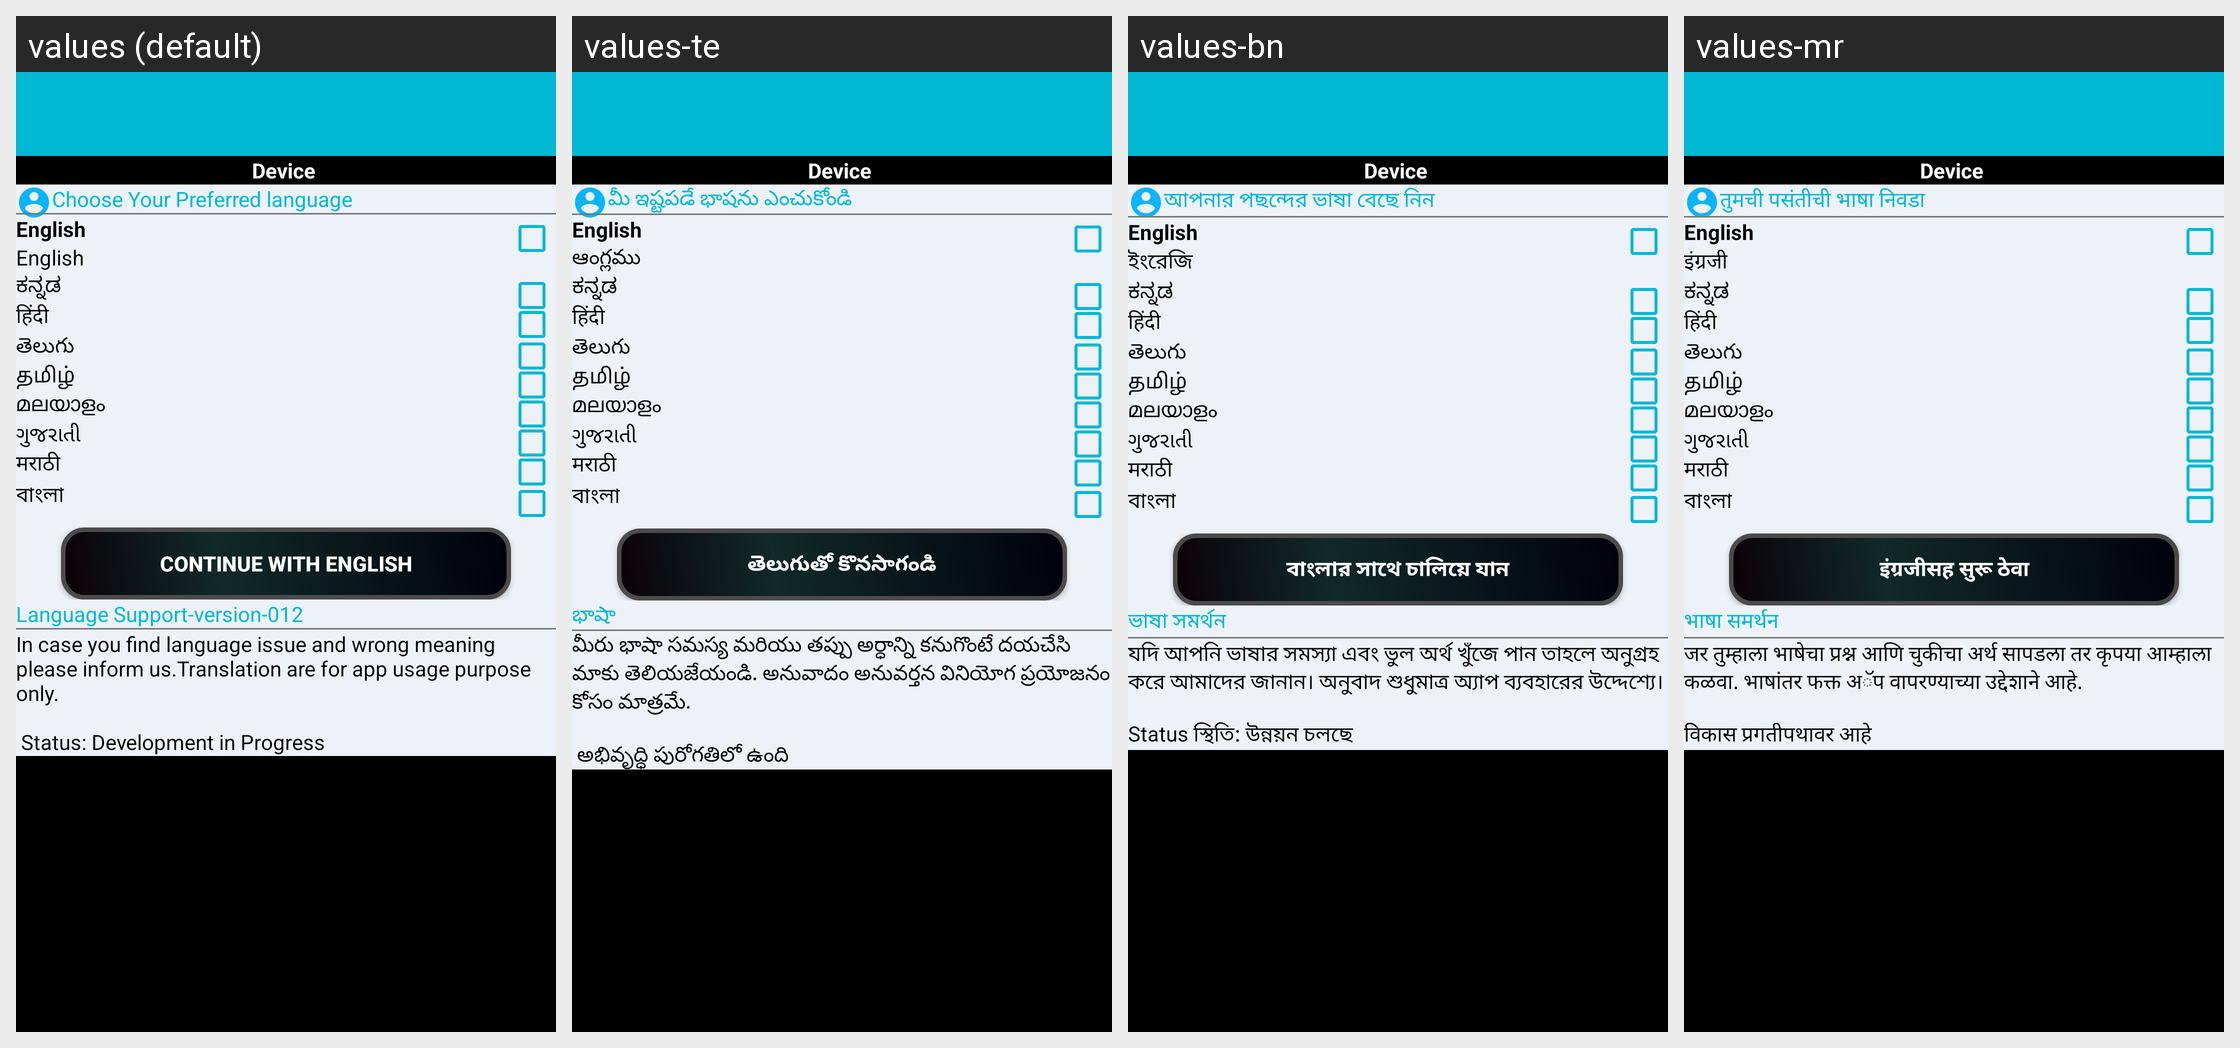

Translations of the strings shown on this Android screen, per locale in the grid:
Android screen res/layout/activity_language.xml rendered under 4 locales, left to right: values (default), values-te, values-bn, values-mr. Device: Nexus 5 (rendered at 1080×1920; each locale shown at half size, 540×960, under a caption strip naming it); theme AppTheme.
Other locales in the repository, not shown: values-gu, values-hi, values-ka, values-ml, values-ta.
Strings drawn on this screen, with the default value and each locale's value (text and hints the layout hard-codes, and strings that could not be matched under every locale, appear in the picture but are not listed):

language_heading
  values: Choose Your Preferred language
  values-te: మీ ఇష్టపడే భాషను ఎంచుకోండి
  values-bn: আপনার পছন্দের ভাষা বেছে নিন
  values-mr: तुमची पसंतीची भाषा निवडा

language_english
  values: English
  values-te: English  [not translated; the default value is used]
  values-bn: English  [not translated; the default value is used]
  values-mr: English  [not translated; the default value is used]

selected_language
  values: English
  values-te: ఆంగ్లము
  values-bn: ইংরেজি
  values-mr: इंग्रजी

language_kannada
  values: ಕನ್ನಡ
  values-te: ಕನ್ನಡ  [not translated; the default value is used]
  values-bn: ಕನ್ನಡ  [not translated; the default value is used]
  values-mr: ಕನ್ನಡ  [not translated; the default value is used]

language_hindi
  values: हिंदी
  values-te: हिंदी  [not translated; the default value is used]
  values-bn: हिंदी  [not translated; the default value is used]
  values-mr: हिंदी  [not translated; the default value is used]

language_telugu
  values: తెలుగు
  values-te: తెలుగు  [not translated; the default value is used]
  values-bn: తెలుగు  [not translated; the default value is used]
  values-mr: తెలుగు  [not translated; the default value is used]

language_tamil
  values: தமிழ்
  values-te: தமிழ்  [not translated; the default value is used]
  values-bn: தமிழ்  [not translated; the default value is used]
  values-mr: தமிழ்  [not translated; the default value is used]

language_malaya
  values: മലയാളം
  values-te: മലയാളം  [not translated; the default value is used]
  values-bn: മലയാളം  [not translated; the default value is used]
  values-mr: മലയാളം  [not translated; the default value is used]

language_guja
  values: ગુજરાતી
  values-te: ગુજરાતી  [not translated; the default value is used]
  values-bn: ગુજરાતી  [not translated; the default value is used]
  values-mr: ગુજરાતી  [not translated; the default value is used]

language_mara
  values: मराठी
  values-te: मराठी  [not translated; the default value is used]
  values-bn: मराठी  [not translated; the default value is used]
  values-mr: मराठी  [not translated; the default value is used]

language_ben
  values: বাংলা
  values-te: বাংলা  [not translated; the default value is used]
  values-bn: বাংলা  [not translated; the default value is used]
  values-mr: বাংলা  [not translated; the default value is used]

continue_language
  values: Continue With English
  values-te: తెలుగుతో కొనసాగండి
  values-bn: বাংলার সাথে চালিয়ে যান
  values-mr: इंग्रजीसह सुरू ठेवा

contact_language_error_head
  values: Language Support-version-012
  values-te: భాషా
  values-bn: ভাষা সমর্থন
  values-mr: भाषा समर्थन

contact_language_support
  values: In case you find language issue and wrong meaning please inform us.Translation are for app usage purpose only.
      
       Status: Development in Progress
  values-te: మీరు భాషా సమస్య మరియు తప్పు అర్ధాన్ని కనుగొంటే దయచేసి మాకు తెలియజేయండి. అనువాదం అనువర్తన వినియోగ ప్రయోజనం కోసం మాత్రమే.
      
       అభివృద్ధి పురోగతిలో ఉంది
  values-bn: যদি আপনি ভাষার সমস্যা এবং ভুল অর্থ খুঁজে পান তাহলে অনুগ্রহ করে আমাদের জানান। অনুবাদ শুধুমাত্র অ্যাপ ব্যবহারের উদ্দেশ্যে। 
      
      Status স্থিতি: উন্নয়ন চলছে
  values-mr: जर तुम्हाला भाषेचा प्रश्न आणि चुकीचा अर्थ सापडला तर कृपया आम्हाला कळवा. भाषांतर फक्त अॅप वापरण्याच्या उद्देशाने आहे.
      
      विकास प्रगतीपथावर आहे
